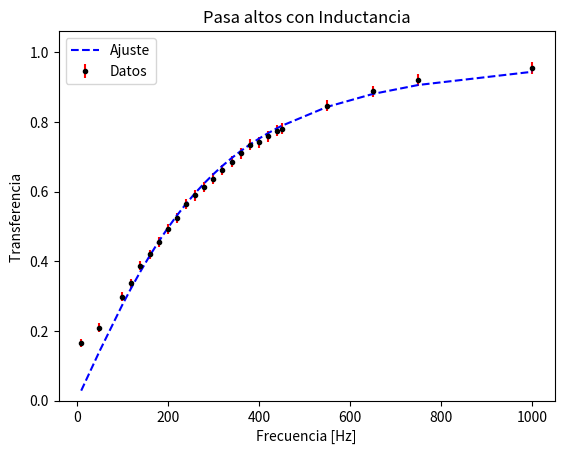

Reproduce this figure in Python.
# -*- coding: utf-8 -*-
"""
Created on Tue Sep 17 17:51:20 2019

[redacted]
"""

#[frec] = Hz f0 = 320hz +- err
import numpy as np
import matplotlib.pyplot as plt
from scipy.optimize import curve_fit

frec = np.array([10,50,100,120,140,160,180,200,220,240,260,280,300,320,340,360,380,400,420,440,450,550,650,750,1000])
V_ent = np.array(len(frec)*[9.92])
V_sal = np.array([1.64,2.08,2.96,3.34,3.84,4.16,4.52,4.88,5.2,5.6,5.84,6.08,6.32,6.56,6.8,7.04,7.28,7.36,7.52,7.68,7.74,8.4,8.8,9.12,9.48])



err_Vent = np.array([0.005*len(frec)])
err_Vsal = np.array([0.005*len(frec)])
propagacion = np.sqrt((err_Vsal/V_ent)**2+(V_sal*err_Vent/(V_ent)**2)**2)

def f(frec,f0):
    return 1/(np.sqrt(1+(frec/f0)**(-2)))

  
param, param_cov = curve_fit(f,frec, V_sal/V_ent, p0=[159.15]) 
  
print("V:") 
print(param[0]) 
print("ri:") 
print(param[0]) 
print("Covariance of coefficients:") 
print(param_cov) 
  
ans1 = 1/(np.sqrt(1+(frec/param[0])**(-2)))

plt.errorbar(frec,V_sal/V_ent,yerr=propagacion, fmt='.',color ='black',label ="Datos", ecolor = 'red')
plt.plot(frec, ans1, '--', color ='blue', label ="Ajuste") 
plt.title('Pasa altos con Inductancia')
plt.xlabel('Frecuencia [Hz]')
plt.ylabel('Transferencia ')



xmax = param[0]
ymax = f(xmax, *param)


plt.ylim(0,ymax*1.5)
plt.legend(loc="best")
plt.show()
